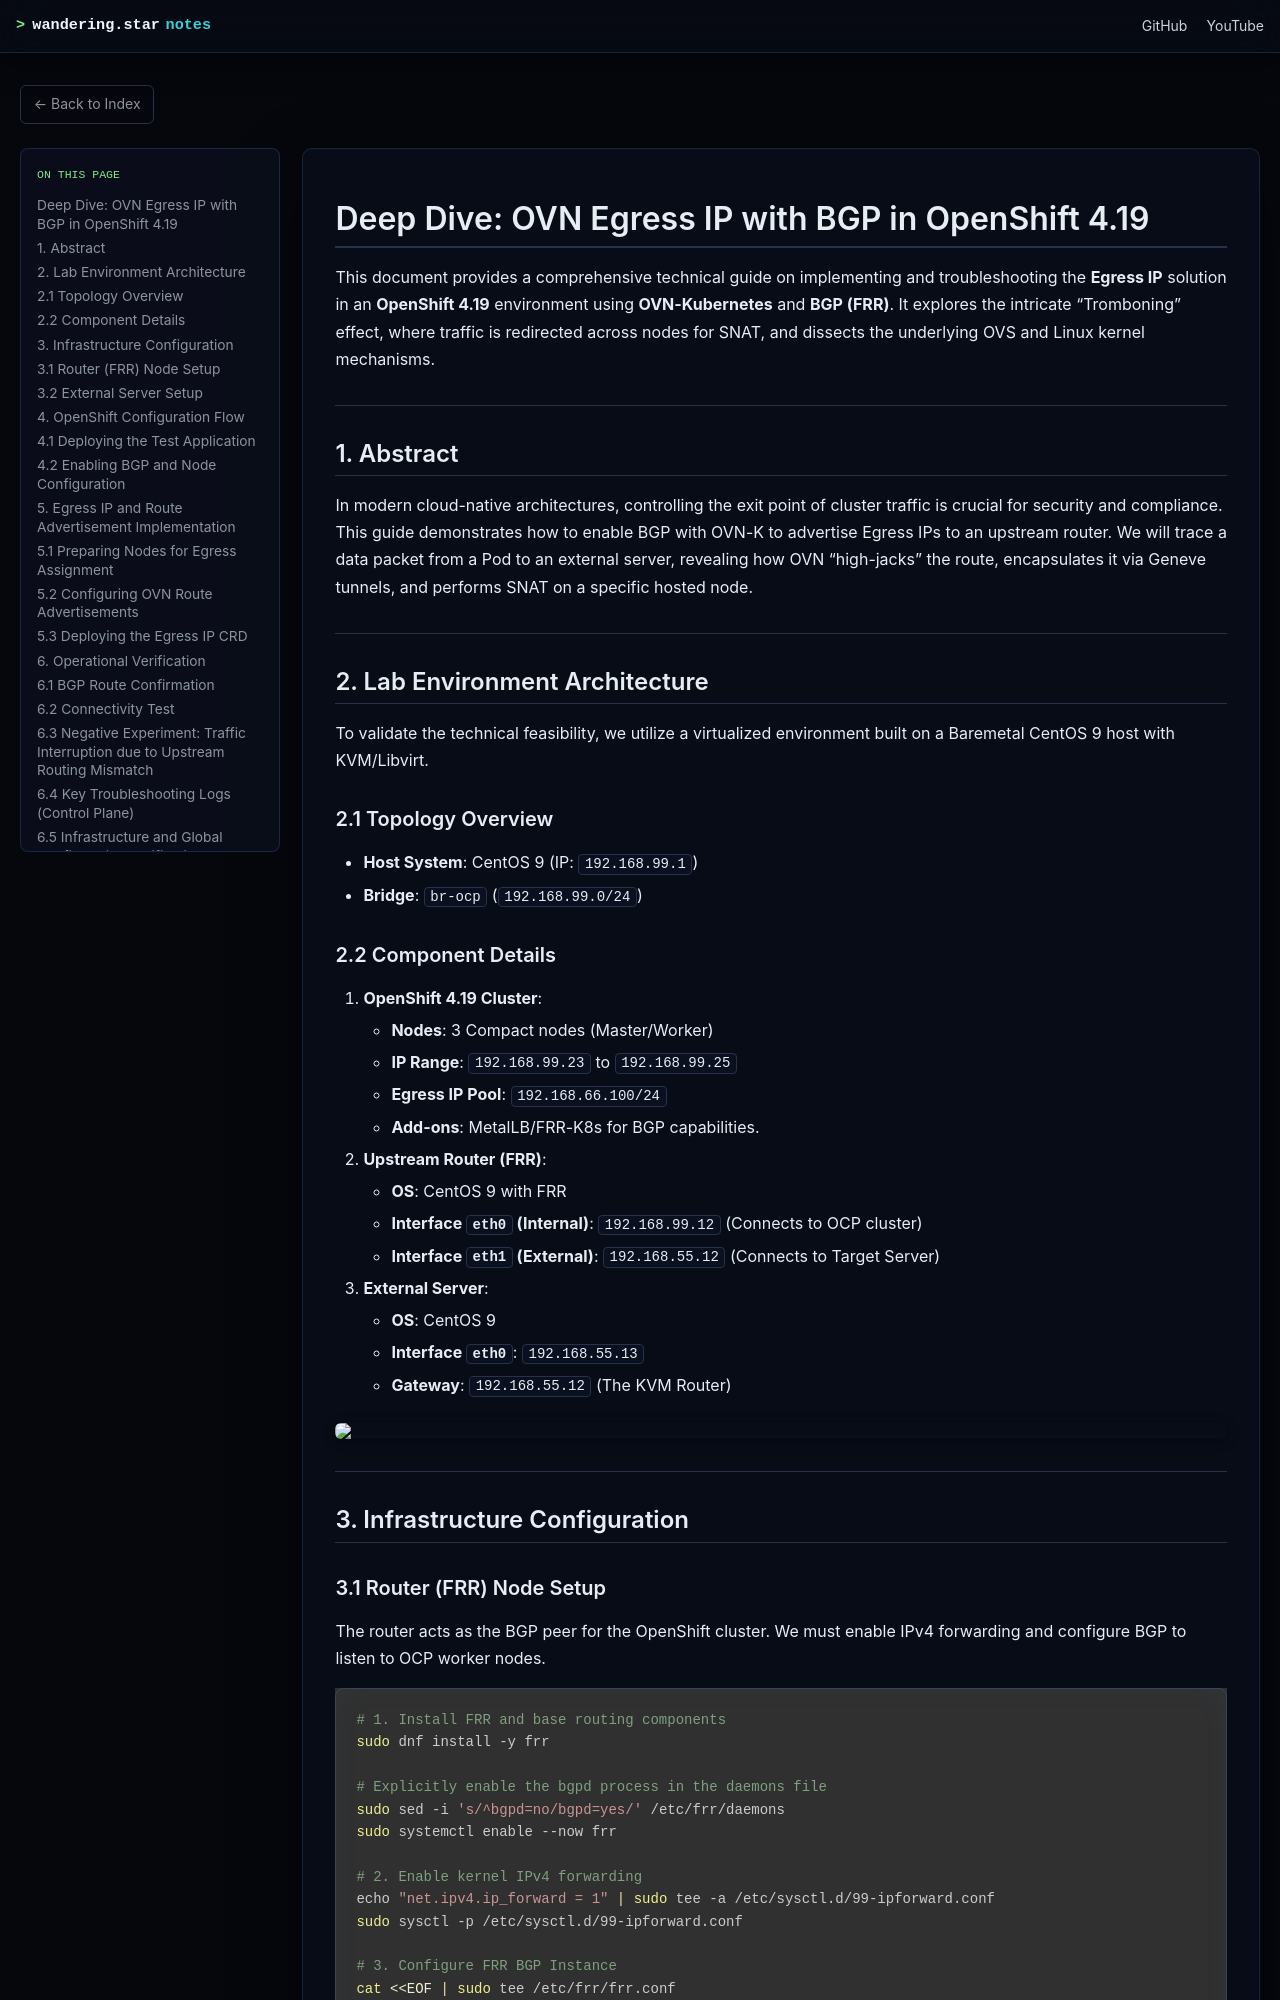

repository: wangzheng422/docker_env · page: redhat/ocp4/4.19/2026.02.bgp.egress.ip.html · generator: mdbook

# Deep Dive: OVN Egress IP with BGP in OpenShift 4.19

This document provides a comprehensive technical guide on implementing and troubleshooting the **Egress IP** solution in an **OpenShift 4.19** environment using **OVN-Kubernetes** and **BGP (FRR)**. It explores the intricate "Tromboning" effect, where traffic is redirected across nodes for SNAT, and dissects the underlying OVS and Linux kernel mechanisms.

---

## 1. Abstract
In modern cloud-native architectures, controlling the exit point of cluster traffic is crucial for security and compliance. This guide demonstrates how to enable BGP with OVN-K to advertise Egress IPs to an upstream router. We will trace a data packet from a Pod to an external server, revealing how OVN "high-jacks" the route, encapsulates it via Geneve tunnels, and performs SNAT on a specific hosted node.

---

## 2. Lab Environment Architecture
To validate the technical feasibility, we utilize a virtualized environment built on a Baremetal CentOS 9 host with KVM/Libvirt.

### 2.1 Topology Overview
- **Host System**: CentOS 9 (IP: `192.168.99.1`)
- **Bridge**: `br-ocp` (`192.168.99.0/24`)

### 2.2 Component Details
1. **OpenShift 4.19 Cluster**:
    - **Nodes**: 3 Compact nodes (Master/Worker)
    - **IP Range**: `192.168.99.23` to `192.168.99.25`
    - **Egress IP Pool**: `192.168.66.100/24`
    - **Add-ons**: MetalLB/FRR-K8s for BGP capabilities.

2. **Upstream Router (FRR)**:
    - **OS**: CentOS 9 with FRR
    - **Interface `eth0` (Internal)**: `192.168.99.12` (Connects to OCP cluster)
    - **Interface `eth1` (External)**: `192.168.55.12` (Connects to Target Server)

3. **External Server**:
    - **OS**: CentOS 9
    - **Interface `eth0`**: `192.168.55.13`
    - **Gateway**: `192.168.55.12` (The KVM Router)

![](./files/egress.ip.drawio.png)

---

## 3. Infrastructure Configuration

### 3.1 Router (FRR) Node Setup
The router acts as the BGP peer for the OpenShift cluster. We must enable IPv4 forwarding and configure BGP to listen to OCP worker nodes.

```bash
# 1. Install FRR and base routing components
sudo dnf install -y frr

# Explicitly enable the bgpd process in the daemons file
sudo sed -i 's/^bgpd=no/bgpd=yes/' /etc/frr/daemons
sudo systemctl enable --now frr

# 2. Enable kernel IPv4 forwarding
echo "net.ipv4.ip_forward = 1" | sudo tee -a /etc/sysctl.d/99-ipforward.conf
sudo sysctl -p /etc/sysctl.d/99-ipforward.conf

# 3. Configure FRR BGP Instance
cat <<EOF | sudo tee /etc/frr/frr.conf
frr defaults traditional
log syslog informational
no ipv6 forwarding
!
router bgp 64512
 bgp router-id 192.168.99.12
 
 ! Define iBGP neighbors for each OCP cluster node
 neighbor 192.168.99.23 remote-as 64512
 neighbor 192.168.99.24 remote-as 64512
 neighbor 192.168.99.25 remote-as 64512

 ! Enable ECMP and advertise local networks
 address-family ipv4 unicast
  network 192.168.55.0/24
  maximum-paths ibgp 4
 exit-address-family
!
line vty
!
EOF

# 4. Restart FRR to apply changes
sudo systemctl restart frr
```
